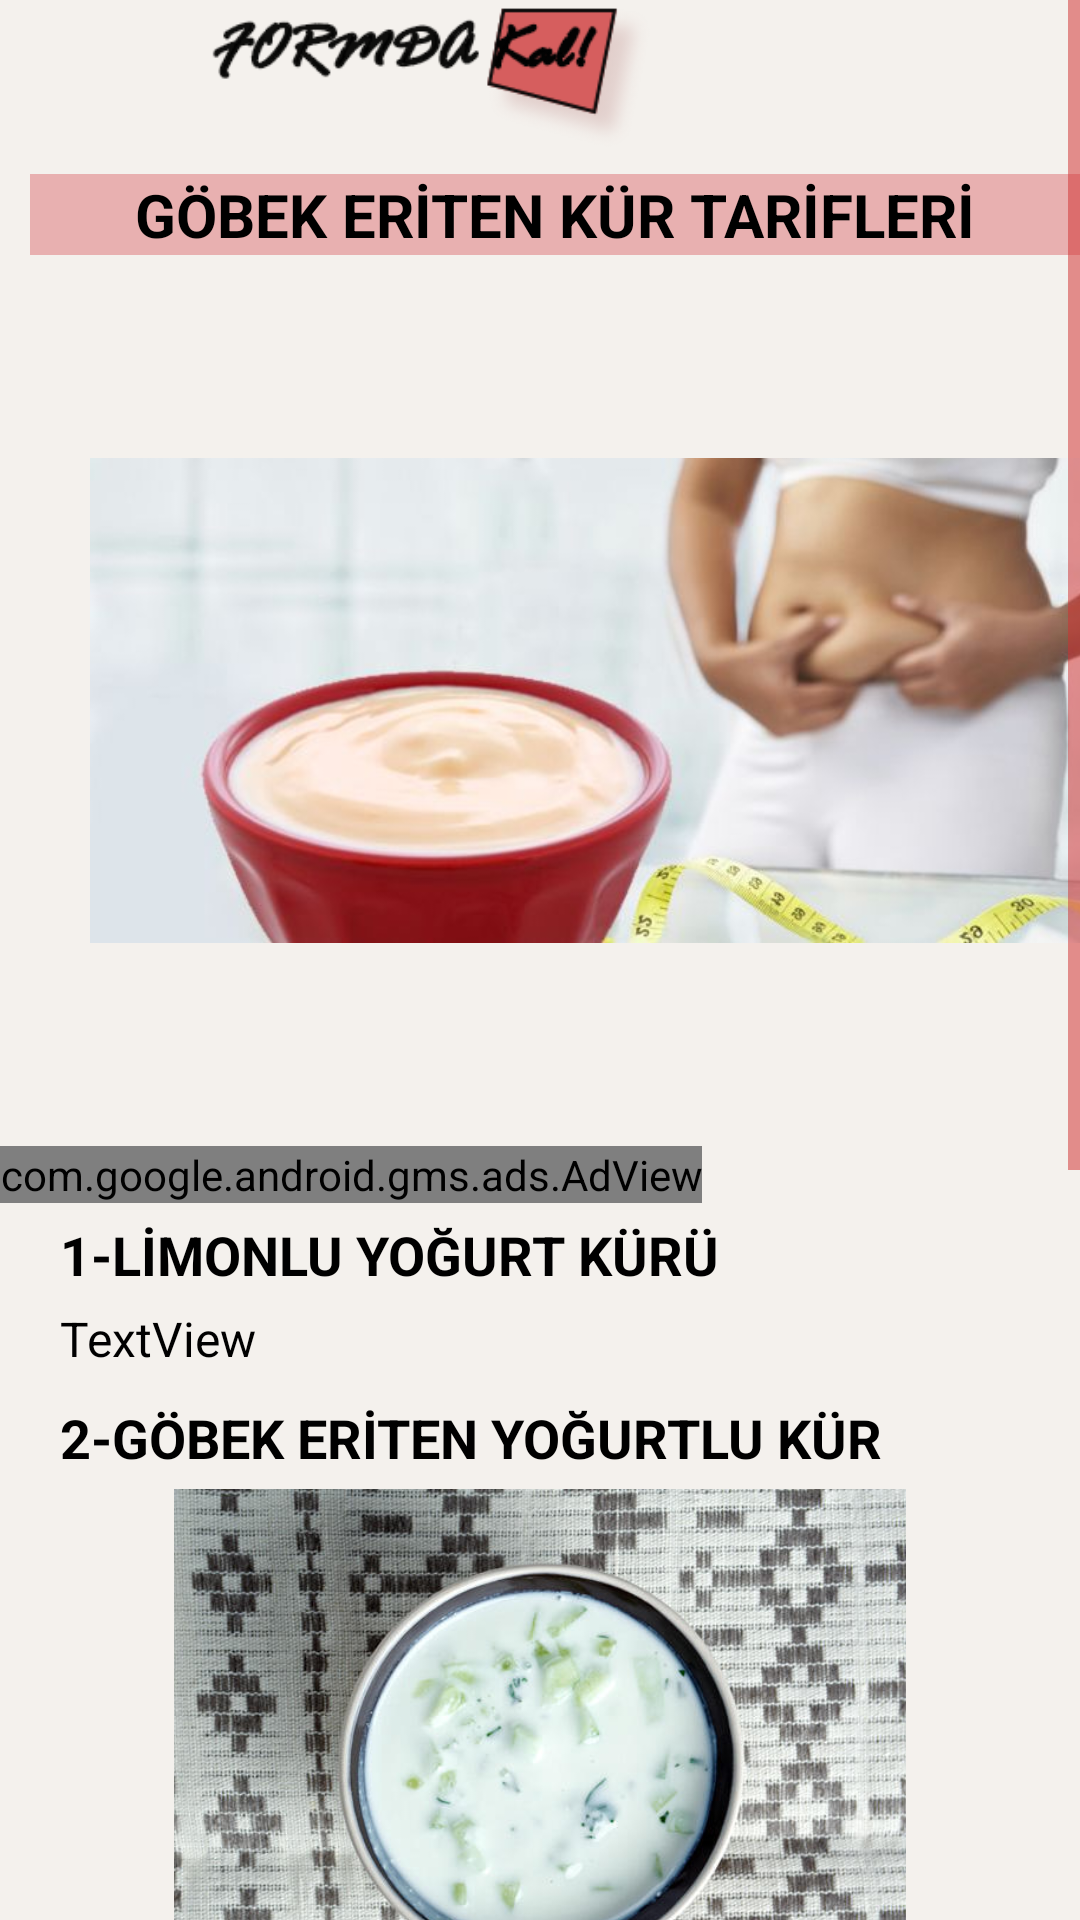

The Android layout XML behind this screen, and the referenced resources:
<!-- AndroidManifest.xml: application theme AppTheme -->
<!-- res/layout/activity_main_activitygobekeritme.xml -->
<?xml version="1.0" encoding="utf-8"?>
<androidx.constraintlayout.widget.ConstraintLayout xmlns:android="http://schemas.android.com/apk/res/android"
    xmlns:app="http://schemas.android.com/apk/res-auto"
    xmlns:tools="http://schemas.android.com/tools"
    android:layout_width="match_parent"
    android:layout_height="match_parent"
    android:background="#F4F1ED"
    tools:context=".MainActivitygobekeritme">

    <ScrollView
        android:layout_width="match_parent"
        android:layout_height="match_parent">

        <LinearLayout
            android:layout_width="match_parent"
            android:layout_height="wrap_content"
            android:orientation="vertical">

            <androidx.appcompat.widget.Toolbar
                android:id="@+id/toolbar6"
                android:layout_width="413dp"
                android:layout_height="53dp"
                android:background="#F4F1ED"
                android:minHeight="?attr/actionBarSize"
                android:theme="?attr/actionBarTheme"
                app:logo="@drawable/ip"
                app:navigationIcon="@drawable/back" />

            <TextView
                android:id="@+id/textView34"
                android:layout_width="match_parent"
                android:layout_height="wrap_content"
                android:layout_marginStart="10dp"
                android:layout_marginLeft="10dp"
                android:layout_marginTop="5dp"
                android:background="#E8B0B0"
                android:text="GÖBEK ERİTEN KÜR TARİFLERİ"
                android:textAlignment="center"
                android:textColor="#000000"
                android:textSize="20sp"
                android:textStyle="normal|bold" />

            <ImageView
                android:layout_marginStart="30dp"
                android:id="@+id/imageView9"
                android:layout_width="343dp"
                android:layout_height="297dp"
                app:srcCompat="@drawable/erit" />

            <com.google.android.gms.ads.AdView
                xmlns:ads="http://schemas.android.com/apk/res-auto"
                android:id="@+id/adView"
                android:layout_width="wrap_content"
                android:layout_height="wrap_content"
                android:layout_centerHorizontal="true"
                android:layout_alignParentBottom="true"
                ads:adSize="SMART_BANNER"
                ads:adUnitId="ca-app-pub-1252159248405155/7295759254">
            </com.google.android.gms.ads.AdView>

            <TextView
                android:id="@+id/textView35"
                android:layout_width="match_parent"
                android:layout_height="wrap_content"
                android:layout_marginStart="20dp"
                android:layout_marginLeft="15dp"
                android:layout_marginTop="5dp"
                android:layout_marginEnd="20dp"
                android:text="1-LİMONLU YOĞURT KÜRÜ"
                android:textColor="#000000"
                android:textSize="18sp"
                android:textStyle="normal|bold" />

            <TextView
                android:layout_marginStart="20dp"
                android:layout_marginEnd="20dp"
                android:id="@+id/textView36"
                android:layout_width="match_parent"
                android:layout_height="wrap_content"

                android:layout_marginTop="5dp"

                android:text="TextView"
                android:textColor="#000"
                android:textSize="16dp" />

            <TextView
                android:layout_marginTop="10dp"
                android:id="@+id/textView37"
                android:layout_width="match_parent"
                android:layout_height="wrap_content"
                android:layout_marginStart="20dp"
                android:layout_marginEnd="20dp"
                android:layout_marginLeft="15dp"
                android:text="2-GÖBEK ERİTEN YOĞURTLU KÜR"
                android:textColor="#000000"
                android:textSize="18sp"
                android:textStyle="normal|bold" />

            <ImageView
                android:id="@+id/imageView10"
                android:layout_width="match_parent"
                android:layout_height="182dp"
                android:layout_marginTop="5dp"
                app:srcCompat="@drawable/lk" />

            <TextView
                android:layout_marginTop="3dp"
                android:id="@+id/textView38"
                android:layout_width="match_parent"
                android:layout_height="wrap_content"
                android:layout_marginStart="20dp"
                android:layout_marginEnd="20dp"
                android:text="TextView"
                android:textColor="#000"
                android:textSize="16dp" />

            <TextView
                android:id="@+id/textView39"
                android:layout_width="match_parent"
                android:layout_height="wrap_content"
                android:layout_marginStart="20dp"
                android:layout_marginLeft="15dp"
                android:layout_marginTop="1dp"
                android:layout_marginEnd="20dp"
                android:text="3-GÖBEK ERİTEN SOĞANLI KÜR"
                android:textColor="#000000"
                android:textColorHint="#000000"
                android:textSize="18sp"
                android:textStyle="normal|bold" />

            <TextView
                android:id="@+id/textView40"
                android:layout_width="match_parent"
                android:layout_height="wrap_content"
                android:layout_marginStart="20dp"
                android:layout_marginTop="5dp"
                android:layout_marginEnd="20dp"
                android:text="TextView"
                android:textColor="#000"
                android:textSize="16dp" />

            <TextView
                android:id="@+id/textView41"
                android:layout_width="match_parent"
                android:layout_height="wrap_content"
                android:layout_marginStart="20dp"
                android:layout_marginEnd="20dp"
                android:layout_marginLeft="15dp"
                android:layout_marginTop="5dp"
                android:text="4-ALTIN YOĞURT KÜRÜ"
                android:textColor="#000000"
                android:textSize="18sp"
                android:textStyle="normal|bold" />

            <ImageView
                android:id="@+id/imageView13"
                android:layout_width="match_parent"
                android:layout_height="154dp"
                android:layout_marginTop="5dp"
                app:srcCompat="@drawable/ikii" />

            <TextView
                android:id="@+id/textView42"
                android:layout_width="match_parent"
                android:layout_height="wrap_content"
                android:layout_marginStart="20dp"
                android:layout_marginTop="8dp"
                android:layout_marginEnd="20dp"
                android:text="TextView"
                android:textColor="#000"
                android:textSize="16dp" />

            <TextView
                android:id="@+id/textView43"
                android:layout_width="match_parent"
                android:layout_height="wrap_content"
                android:layout_marginStart="20dp"
                android:layout_marginEnd="20dp"
                android:layout_marginLeft="15dp"
                android:layout_marginTop="5dp"
                android:text="5-GÖBEK ERİTEN SODALI YOĞURT KÜRÜ"
                android:textColor="#000000"
                android:textSize="18sp"
                android:textStyle="normal|bold" />

            <TextView
                android:id="@+id/textView44"
                android:layout_width="match_parent"
                android:layout_height="wrap_content"
                android:layout_marginStart="20dp"
                android:layout_marginTop="5dp"
                android:layout_marginEnd="20dp"
                android:text="TextView"
                android:textColor="#000"
                android:textSize="16dp" />

        </LinearLayout>
    </ScrollView>

</androidx.constraintlayout.widget.ConstraintLayout>
<!-- resources referenced by this layout -->
<resources>
  <!-- drawable erit: jpg bitmap (drawable-v24, 21560 bytes) -->
  <!-- drawable ikii: jpg bitmap (drawable-v24, 221918 bytes) -->
  <!-- drawable ip: png bitmap (drawable-v24, 10882 bytes) -->
  <!-- drawable lk: jpg bitmap (drawable-v24, 70145 bytes) -->
  <style name="AppTheme" parent="Theme.AppCompat.Light.DarkActionBar">
          
  
  
          <item name="colorControlNormal">#d32f2f</item>
          <item name="colorControlActivated">#ff5722</item>
          <item name="colorControlHighlight">#f44336</item>
      </style>
</resources>
